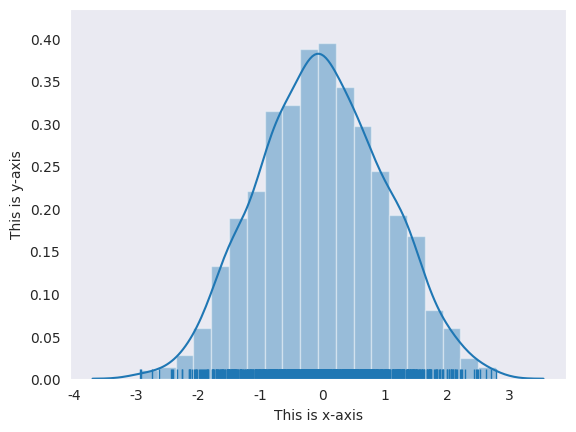

Generate this figure with matplotlib:
"""
    Seaborn is a wrapper around Maplolib that makes creating stastical plots easy.
    The list of supported plots includes univariate and bivariate distribution plots,
    regression plots, and a number of methods for plotting categorical variables.

    Creating a graph in seaborn is as simple as calling the appropriate graphing function.
    Here is an example of creating histogram, kernel density estimation, and rug plot for
    randomly generated data.
"""

import numpy as np
import seaborn as sns
import matplotlib.pyplot as plt

# Generate normally distributed data
data = np.random.randn(1000)

# Plot a histogram with both a rugplot and kde graph superimposed
sns.set_style('dark')
sns.distplot(data, kde= True, rug= True)
plt.xlabel("This is x-axis")
plt.ylabel("This is y-axis")
plt.show()